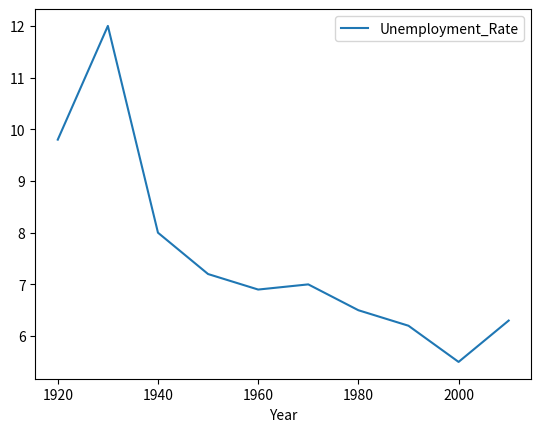

Write Python code to recreate this figure.
#!/usr/bin/env python3
# Copyright 2020 Sergei Smirnov


from pandas import DataFrame
import matplotlib.pyplot as plt


def main():
    Data = {
        "Year": [1920, 1930, 1940, 1950, 1960, 1970, 1980, 1990, 2000, 2010],
        "Unemployment_Rate": [9.8, 12, 8, 7.2, 6.9, 7, 6.5, 6.2, 5.5, 6.3],
    }

    df = DataFrame(Data, columns=["Year", "Unemployment_Rate"])
    df.plot(x="Year", y="Unemployment_Rate", kind="line")
    plt.show()


if __name__ == "__main__":
    main()
